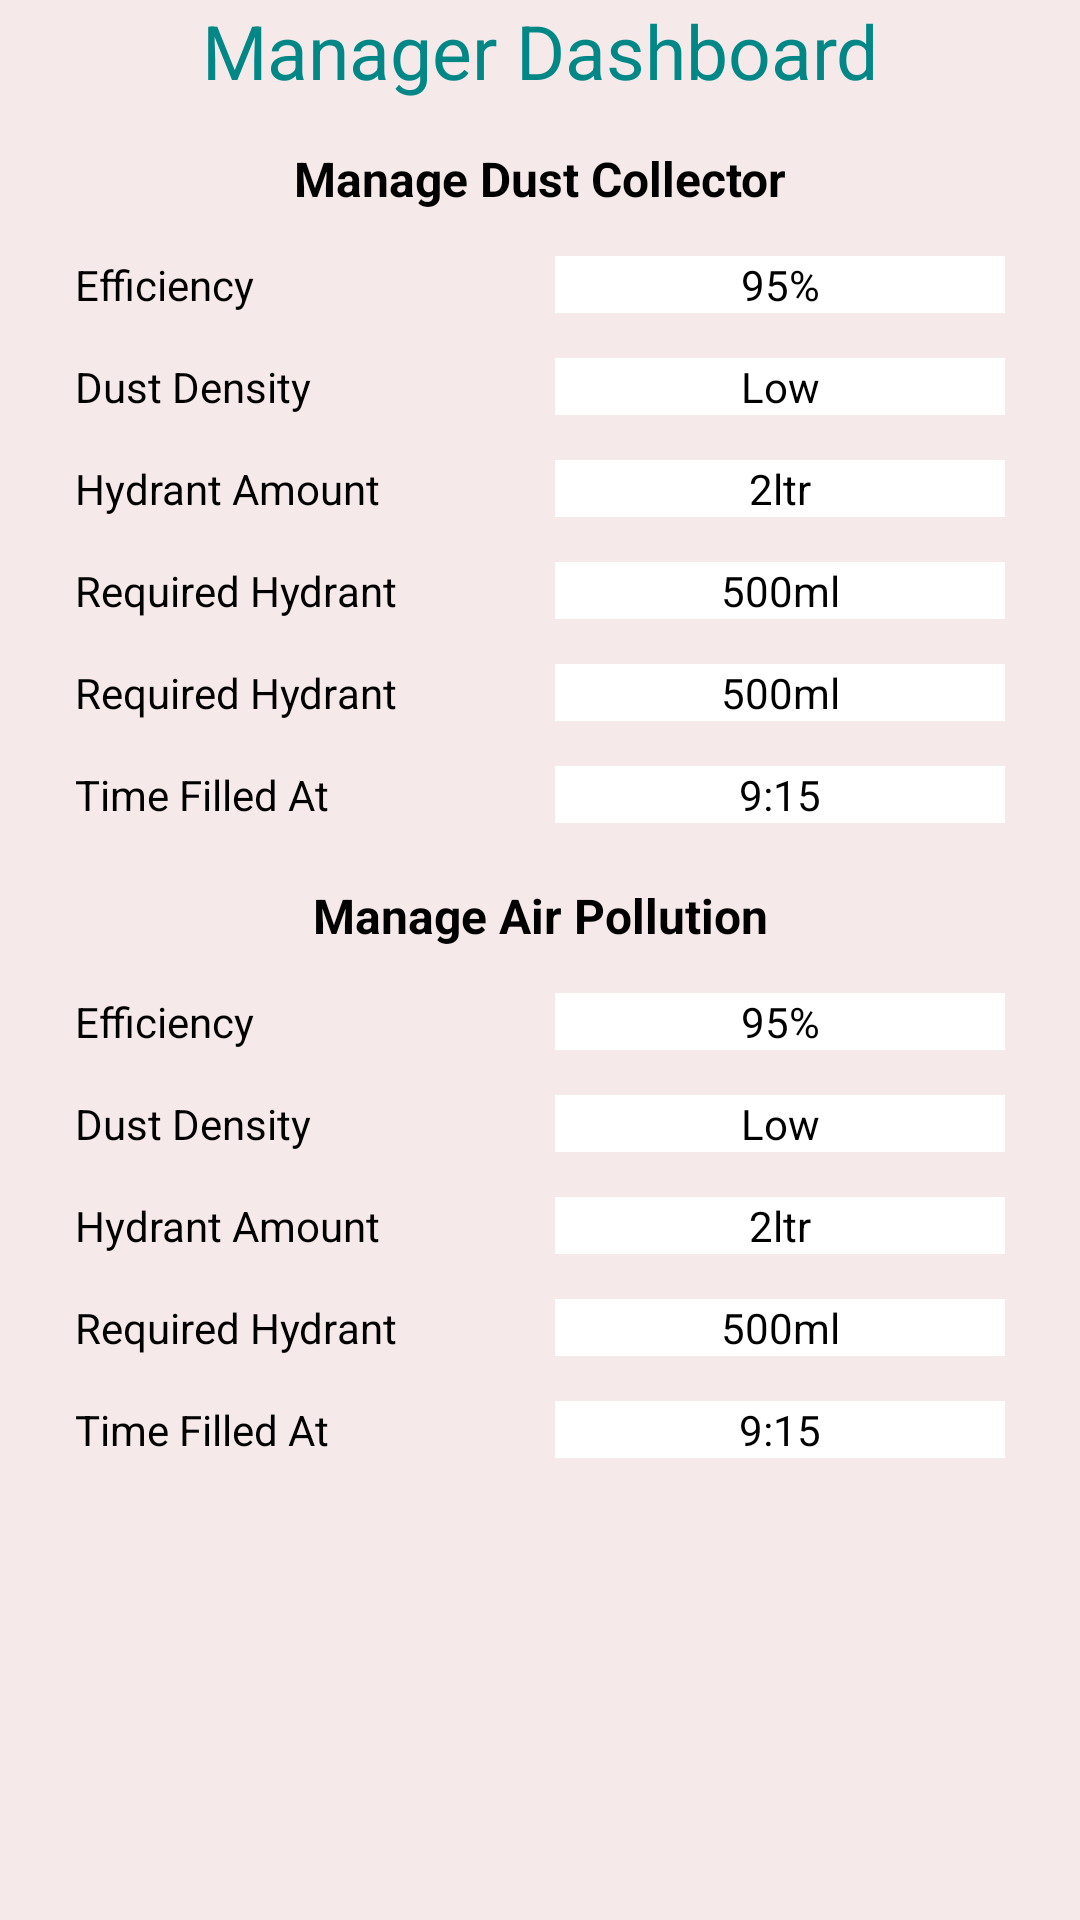

Layout XML and referenced resources for this Android screen:
<!-- AndroidManifest.xml: application theme Theme.Robust -->
<!-- res/layout/activity_manager_dashboard.xml -->
<?xml version="1.0" encoding="utf-8"?>
<LinearLayout xmlns:android="http://schemas.android.com/apk/res/android"
    xmlns:app="http://schemas.android.com/apk/res-auto"
    xmlns:tools="http://schemas.android.com/tools"
    android:layout_width="match_parent"
    android:layout_height="match_parent"
    android:background="#F6E9E9"
    android:orientation="vertical"
    tools:context=".ui.ManagerDashboardActivity">
    <TextView
        android:layout_width="match_parent"
        android:layout_height="wrap_content"
        android:text="Manager Dashboard"
        android:textAlignment="center"
        android:textColor="@color/teal_700"
        android:textSize="25sp" />
    <TextView
        android:layout_width="match_parent"
        android:layout_height="wrap_content"
        android:layout_marginTop="15dp"
        android:text="Manage Dust Collector"
        android:textAlignment="center"
        android:textSize="16sp"
        android:textStyle="bold" />
    <LinearLayout
        android:layout_width="match_parent"
        android:layout_height="wrap_content"
        android:layout_marginLeft="25sp"
        android:layout_marginTop="15dp"
        android:layout_marginRight="25sp"
        android:orientation="horizontal">
        <TextView
            android:layout_width="wrap_content"
            android:layout_height="wrap_content"
            android:layout_weight="1"
            android:text="Efficiency" />
        <TextView
            android:layout_width="150dp"
            android:layout_height="wrap_content"
            android:background="@color/white"
            android:text="95%"
            android:textAlignment="center" />
    </LinearLayout>
    <LinearLayout
        android:layout_width="match_parent"
        android:layout_height="wrap_content"
        android:layout_marginLeft="25sp"
        android:layout_marginTop="15dp"
        android:layout_marginRight="25sp"
        android:orientation="horizontal">
        <TextView
            android:layout_width="wrap_content"
            android:layout_height="wrap_content"
            android:layout_weight="1"
            android:text="Dust Density" />
        <TextView
            android:layout_width="150dp"
            android:layout_height="wrap_content"
            android:background="@color/white"
            android:text="Low"
            android:textAlignment="center" />
    </LinearLayout>
    <LinearLayout
        android:layout_width="match_parent"
        android:layout_height="wrap_content"
        android:layout_marginLeft="25sp"
        android:layout_marginTop="15dp"
        android:layout_marginRight="25sp"
        android:orientation="horizontal">
        <TextView
            android:layout_width="wrap_content"
            android:layout_height="wrap_content"
            android:layout_weight="1"
            android:text="Hydrant Amount" />
        <TextView
            android:layout_width="150dp"
            android:layout_height="wrap_content"
            android:background="@color/white"
            android:text="2ltr"
            android:textAlignment="center" />
    </LinearLayout>
    <LinearLayout
        android:layout_width="match_parent"
        android:layout_height="wrap_content"
        android:layout_marginLeft="25sp"
        android:layout_marginTop="15dp"
        android:layout_marginRight="25sp"
        android:orientation="horizontal">
        <TextView
            android:layout_width="wrap_content"
            android:layout_height="wrap_content"
            android:layout_weight="1"
            android:text="Required Hydrant" />
        <TextView
            android:layout_width="150dp"
            android:layout_height="wrap_content"
            android:background="@color/white"
            android:text="500ml"
            android:textAlignment="center" />
    </LinearLayout>

    <LinearLayout
        android:layout_width="match_parent"
        android:layout_height="wrap_content"
        android:layout_marginLeft="25sp"
        android:layout_marginTop="15dp"
        android:layout_marginRight="25sp"
        android:orientation="horizontal">
        <TextView
            android:layout_width="wrap_content"
            android:layout_height="wrap_content"
            android:layout_weight="1"
            android:text="Required Hydrant" />
        <TextView
            android:layout_width="150dp"
            android:layout_height="wrap_content"
            android:background="@color/white"
            android:text="500ml"
            android:textAlignment="center" />
    </LinearLayout>
    <LinearLayout
        android:layout_width="match_parent"
        android:layout_height="wrap_content"
        android:layout_marginLeft="25sp"
        android:layout_marginTop="15dp"
        android:layout_marginRight="25sp"
        android:orientation="horizontal">
        <TextView
            android:layout_width="wrap_content"
            android:layout_height="wrap_content"
            android:layout_weight="1"
            android:text="Time Filled At" />
        <TextView
            android:layout_width="150dp"
            android:layout_height="wrap_content"
            android:background="@color/white"
            android:text="9:15"
            android:textAlignment="center" />
    </LinearLayout>

    <TextView
        android:layout_width="match_parent"
        android:layout_height="wrap_content"
        android:layout_marginTop="20dp"
        android:text="Manage Air Pollution"
        android:textAlignment="center"
        android:textSize="16sp"
        android:textStyle="bold" />
    <LinearLayout
        android:layout_width="match_parent"
        android:layout_height="wrap_content"
        android:layout_marginLeft="25sp"
        android:layout_marginTop="15dp"
        android:layout_marginRight="25sp"
        android:orientation="horizontal">
        <TextView
            android:layout_width="wrap_content"
            android:layout_height="wrap_content"
            android:layout_weight="1"
            android:text="Efficiency" />
        <TextView
            android:layout_width="150dp"
            android:layout_height="wrap_content"
            android:background="@color/white"
            android:text="95%"
            android:textAlignment="center" />
    </LinearLayout>
    <LinearLayout
        android:layout_width="match_parent"
        android:layout_height="wrap_content"
        android:layout_marginLeft="25sp"
        android:layout_marginTop="15dp"
        android:layout_marginRight="25sp"
        android:orientation="horizontal">
        <TextView
            android:layout_width="wrap_content"
            android:layout_height="wrap_content"
            android:layout_weight="1"
            android:text="Dust Density" />
        <TextView
            android:layout_width="150dp"
            android:layout_height="wrap_content"
            android:background="@color/white"
            android:text="Low"
            android:textAlignment="center" />
    </LinearLayout>
    <LinearLayout
        android:layout_width="match_parent"
        android:layout_height="wrap_content"
        android:layout_marginLeft="25sp"
        android:layout_marginTop="15dp"
        android:layout_marginRight="25sp"
        android:orientation="horizontal">
        <TextView
            android:layout_width="150dp"
            android:layout_height="wrap_content"
            android:layout_weight="1"
            android:text="Hydrant Amount" />
        <TextView
            android:layout_width="150dp"
            android:layout_height="wrap_content"
            android:background="@color/white"
            android:text="2ltr"
            android:textAlignment="center" />
    </LinearLayout>
    <LinearLayout
        android:layout_width="match_parent"
        android:layout_height="wrap_content"
        android:layout_marginLeft="25sp"
        android:layout_marginTop="15dp"
        android:layout_marginRight="25sp"
        android:orientation="horizontal">
        <TextView
            android:layout_width="wrap_content"
            android:layout_height="wrap_content"
            android:layout_weight="1"
            android:text="Required Hydrant" />
        <TextView
            android:layout_width="150dp"
            android:layout_height="wrap_content"
            android:background="@color/white"
            android:text="500ml"
            android:textAlignment="center" />
    </LinearLayout>
    <LinearLayout
        android:layout_width="match_parent"
        android:layout_height="wrap_content"
        android:layout_marginLeft="25sp"
        android:layout_marginTop="15dp"
        android:layout_marginRight="25sp"
        android:orientation="horizontal">
        <TextView
            android:layout_width="wrap_content"
            android:layout_height="wrap_content"
            android:layout_weight="1"
            android:text="Time Filled At" />
        <TextView
            android:layout_width="150dp"
            android:layout_height="wrap_content"
            android:background="@color/white"
            android:text="9:15"
            android:textAlignment="center" />
    </LinearLayout>

</LinearLayout>
<!-- resources referenced by this layout -->
<resources>
  <color name="teal_700">#FF018786</color>
  <color name="white">#FFFFFFFF</color>
  <style name="Theme.Robust" parent="Theme.AppCompat.Light.DarkActionBar">
          
          <item name="colorPrimary">@color/purple_500</item>
          <item name="colorPrimaryVariant">@color/purple_700</item>
          <item name="colorOnPrimary">@color/white</item>
          
          <item name="colorSecondary">@color/teal_200</item>
          <item name="colorSecondaryVariant">@color/teal_700</item>
          <item name="colorOnSecondary">@color/design_default_color_primary_dark</item>
          
          <item name="android:statusBarColor" tools:targetApi="l">?attr/colorPrimaryVariant</item>
          
          <item name="fontFamily">@font/gotham_medium</item>
          <item name="android:textColor">@color/black</item>
      </style>
  <color name="purple_500">#FF6200EE</color>
  <color name="purple_700">#FF3700B3</color>
  <color name="teal_200">#FF03DAC5</color>
  <color name="black">#FF000000</color>
</resources>
